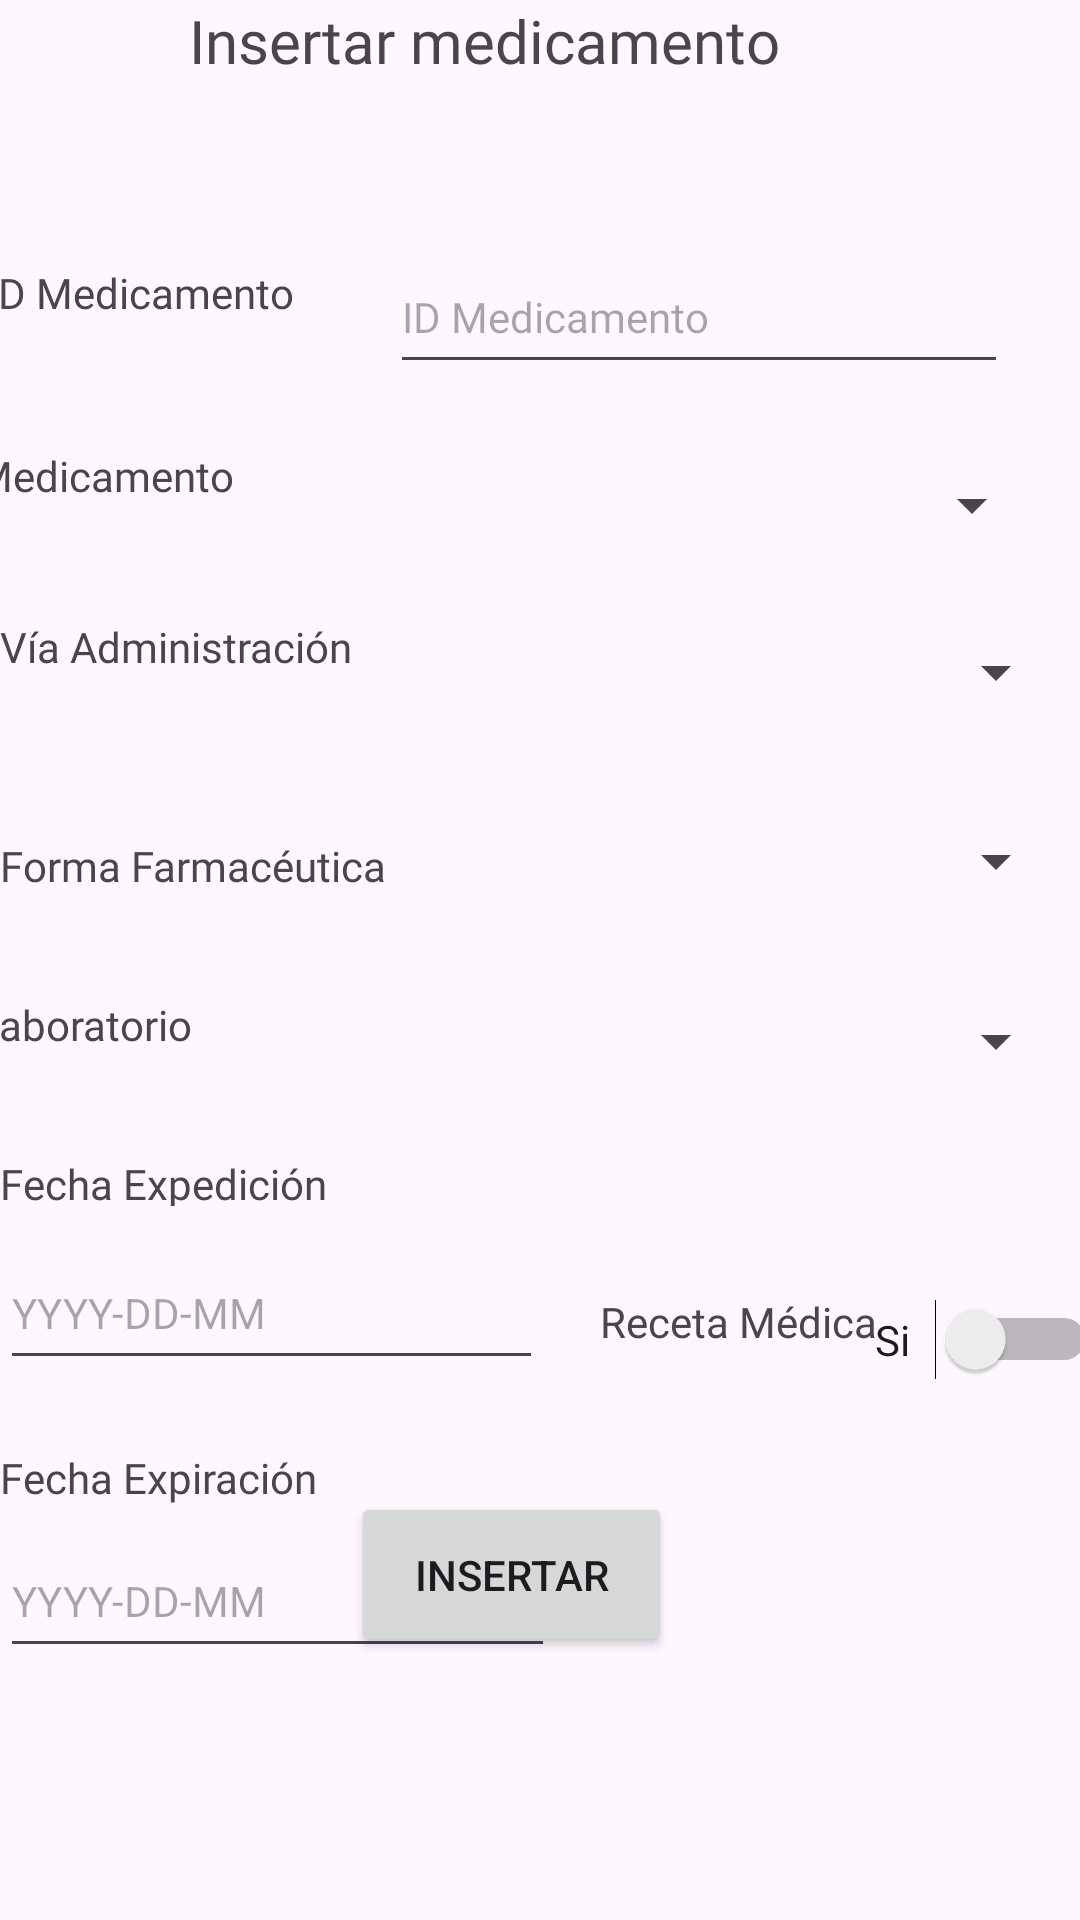

Layout XML and referenced resources for this Android screen:
<!-- AndroidManifest.xml: application theme Theme.PDMProyectoEtapa1 -->
<!-- res/layout/activity_medicamentos_insertar.xml -->
<?xml version="1.0" encoding="utf-8"?>
<androidx.constraintlayout.widget.ConstraintLayout xmlns:android="http://schemas.android.com/apk/res/android"
    xmlns:app="http://schemas.android.com/apk/res-auto"
    xmlns:tools="http://schemas.android.com/tools"
    android:id="@+id/editRecta"
    android:layout_width="match_parent"
    android:layout_height="match_parent"
    tools:context=".ui.medicamento.MedicamentosInsertarActivity">


    <TextView
        android:id="@+id/actmenu"
        android:layout_width="256dp"
        android:layout_height="41dp"
        android:fontFamily="@font/baloo_tammudu"
        android:text="@string/insertar_medicamento"
        android:textSize="20sp"
        app:layout_constraintEnd_toEndOf="parent"
        app:layout_constraintHorizontal_bias="0.606"
        app:layout_constraintStart_toStartOf="parent"
        app:layout_constraintTop_toTopOf="parent"
        tools:ignore="TextSizeCheck" />

    <TextView
        android:id="@+id/viaAdm"
        android:layout_width="164dp"
        android:layout_height="37dp"
        android:layout_marginTop="20dp"
        android:fontFamily="@font/baloo_tammudu"
        android:text="@string/tipo_via_administracion"
        app:layout_constraintEnd_toStartOf="@+id/editViaAdministracion"
        app:layout_constraintHorizontal_bias="0.0"
        app:layout_constraintStart_toStartOf="parent"
        app:layout_constraintTop_toBottomOf="@+id/medicamento"
        tools:ignore="MissingConstraints,TextSizeCheck" />

    <TextView
        android:id="@+id/medicamento"
        android:layout_width="164dp"
        android:layout_height="37dp"
        android:layout_marginTop="20dp"
        android:fontFamily="@font/baloo_tammudu"
        android:text="@string/nombre_medicamento"
        app:layout_constraintEnd_toStartOf="@+id/editViaAdministracion"
        app:layout_constraintHorizontal_bias="0.217"
        app:layout_constraintStart_toStartOf="parent"
        app:layout_constraintTop_toBottomOf="@+id/idMeca"
        tools:ignore="MissingConstraints,TextSizeCheck" />

    <Spinner
        android:id="@+id/editArticulo"
        android:layout_width="222dp"
        android:layout_height="33dp"
        android:layout_marginTop="24dp"
        android:layout_marginEnd="12dp"
        android:fontFamily="@font/baloo_tammudu"
        android:scrollbarSize="16dp"
        android:scrollbarStyle="outsideOverlay"
        app:layout_constraintEnd_toEndOf="parent"
        app:layout_constraintTop_toBottomOf="@+id/editMedicamento"
        tools:ignore="MissingConstraints,TouchTargetSizeCheck" />

    <Spinner
        android:id="@+id/editViaAdministracion"
        android:layout_width="231dp"
        android:layout_height="38dp"
        android:layout_marginTop="20dp"
        android:layout_marginEnd="4dp"
        android:fontFamily="@font/baloo_tammudu"
        android:scrollbarSize="16dp"
        android:scrollbarStyle="outsideOverlay"
        app:layout_constraintEnd_toEndOf="parent"
        app:layout_constraintTop_toBottomOf="@+id/editArticulo"
        tools:ignore="MissingConstraints,TouchTargetSizeCheck" />

    <TextView
        android:id="@+id/formaFarma"
        android:layout_width="159dp"
        android:layout_height="33dp"
        android:layout_marginTop="36dp"
        android:fontFamily="@font/baloo_tammudu"
        android:text="@string/tipo_forma_farmaceutica"
        app:layout_constraintEnd_toStartOf="@+id/editFormaFarmaceutica"
        app:layout_constraintHorizontal_bias="0.0"
        app:layout_constraintStart_toStartOf="parent"
        app:layout_constraintTop_toBottomOf="@+id/viaAdm"
        tools:ignore="MissingConstraints,TextSizeCheck" />

    <TextView
        android:id="@+id/laboratorio"
        android:layout_width="161dp"
        android:layout_height="28dp"
        android:layout_marginTop="20dp"
        android:fontFamily="@font/baloo_tammudu"
        android:text="@string/nombre_laboratorio"
        app:layout_constraintEnd_toStartOf="@+id/editLaboratorio"
        app:layout_constraintHorizontal_bias="0.285"
        app:layout_constraintStart_toStartOf="parent"
        app:layout_constraintTop_toBottomOf="@+id/formaFarma"
        tools:ignore="MissingConstraints,TextSizeCheck" />

    <EditText
        android:id="@+id/editFechaExpedicion"
        android:layout_width="181dp"
        android:layout_height="48dp"
        android:layout_marginTop="52dp"
        android:ems="10"
        android:hint="YYYY-DD-MM"
        android:inputType="text"
        android:maxLength="10"
        android:minHeight="48dp"
        android:textSize="14sp"
        app:layout_constraintEnd_toEndOf="parent"
        app:layout_constraintHorizontal_bias="0.0"
        app:layout_constraintStart_toStartOf="parent"
        app:layout_constraintTop_toBottomOf="@+id/laboratorio"
        tools:ignore="Autofill,HardcodedText,MissingConstraints,SpeakableTextPresentCheck,DuplicateSpeakableTextCheck,TextContrastCheck" />

    <EditText
        android:id="@+id/editFechaExpiracion"
        android:layout_width="185dp"
        android:layout_height="48dp"
        android:layout_marginTop="48dp"
        android:ems="10"
        android:hint="YYYY-DD-MM"
        android:inputType="text"
        android:maxLength="10"
        android:minHeight="48dp"
        android:textSize="14sp"
        app:layout_constraintEnd_toEndOf="parent"
        app:layout_constraintHorizontal_bias="0.0"
        app:layout_constraintStart_toStartOf="parent"
        app:layout_constraintTop_toBottomOf="@+id/editFechaExpedicion"
        tools:ignore="Autofill,HardcodedText,MissingConstraints,TextContrastCheck" />

    <Spinner
        android:id="@+id/editFormaFarmaceutica"
        android:layout_width="225dp"
        android:layout_height="48dp"
        android:layout_marginTop="20dp"
        android:layout_marginEnd="4dp"
        android:scrollbarSize="16dp"
        android:scrollbarStyle="outsideOverlay"
        app:layout_constraintEnd_toEndOf="parent"
        app:layout_constraintTop_toBottomOf="@+id/editViaAdministracion" />

    <Spinner
        android:id="@+id/editLaboratorio"
        android:layout_width="225dp"
        android:layout_height="48dp"
        android:layout_marginTop="12dp"
        android:layout_marginEnd="4dp"
        android:scrollbarSize="16dp"
        android:scrollbarStyle="outsideOverlay"
        app:layout_constraintEnd_toEndOf="parent"
        app:layout_constraintTop_toBottomOf="@+id/editFormaFarmaceutica" />

    <Button
        android:id="@+id/insertarM"
        android:layout_width="107dp"
        android:layout_height="55dp"
        android:text="@string/insertar"
        app:layout_constraintBottom_toBottomOf="parent"
        app:layout_constraintEnd_toEndOf="parent"
        app:layout_constraintHorizontal_bias="0.463"
        app:layout_constraintStart_toStartOf="parent"
        app:layout_constraintTop_toTopOf="parent"
        app:layout_constraintVertical_bias="0.85"
        tools:ignore="MissingConstraints" />

    <EditText
        android:id="@+id/editMedicamento"
        android:layout_width="206dp"
        android:layout_height="48dp"
        android:layout_marginTop="80dp"
        android:layout_marginEnd="24dp"
        android:fontFamily="@font/baloo_tammudu"
        android:hint="@string/id_medicamento"
        android:maxLength="7"
        android:textSize="14sp"
        app:layout_constraintEnd_toEndOf="parent"
        app:layout_constraintTop_toTopOf="parent"
        tools:ignore="Autofill,TextFields,DuplicateSpeakableTextCheck,TextContrastCheck" />

    <TextView
        android:id="@+id/idMeca"
        android:layout_width="157dp"
        android:layout_height="41dp"
        android:layout_marginTop="88dp"
        android:fontFamily="@font/baloo_tammudu"
        android:text="@string/medicamento_id"
        android:textSize="14sp"
        app:layout_constraintEnd_toStartOf="@+id/editMedicamento"
        app:layout_constraintHorizontal_bias="0.183"
        app:layout_constraintStart_toStartOf="parent"
        app:layout_constraintTop_toTopOf="parent"
        tools:ignore="TextSizeCheck" />

    <TextView
        android:id="@+id/textView"
        android:layout_width="102dp"
        android:layout_height="29dp"
        android:layout_marginStart="200dp"
        android:layout_marginTop="60dp"
        android:fontFamily="@font/baloo_tammudu"
        android:text="@string/requiere_receta_medica"
        app:layout_constraintStart_toStartOf="parent"
        app:layout_constraintTop_toBottomOf="@+id/editLaboratorio"
        tools:ignore="MissingConstraints,TextSizeCheck" />

    <Switch
        android:id="@+id/editRecetaMedica"
        android:layout_width="74dp"
        android:layout_height="31dp"
        android:layout_marginTop="60dp"
        android:minHeight="48dp"
        android:text="Si"
        app:layout_constraintEnd_toEndOf="parent"
        app:layout_constraintHorizontal_bias="0.657"
        app:layout_constraintStart_toEndOf="@+id/textView"
        app:layout_constraintTop_toBottomOf="@+id/editLaboratorio"
        tools:ignore="HardcodedText,TouchTargetSizeCheck,UseSwitchCompatOrMaterialXml" />

    <TextView
        android:id="@+id/textView2"
        android:layout_width="120dp"
        android:layout_height="17dp"
        android:fontFamily="@font/baloo_tammudu"
        android:text="@string/fecha_expedicion_medicamento"
        app:layout_constraintBottom_toTopOf="@+id/editFechaExpedicion"
        app:layout_constraintEnd_toEndOf="parent"
        app:layout_constraintHorizontal_bias="0.0"
        app:layout_constraintStart_toStartOf="parent"
        app:layout_constraintTop_toBottomOf="@+id/laboratorio"
        app:layout_constraintVertical_bias="0.714"
        tools:ignore="TextSizeCheck" />

    <TextView
        android:id="@+id/textView3"
        android:layout_width="112dp"
        android:layout_height="25dp"
        android:layout_marginTop="8dp"
        android:fontFamily="@font/baloo_tammudu"
        android:text="@string/fecha_expi_medicamento"
        app:layout_constraintBottom_toTopOf="@+id/editFechaExpiracion"
        app:layout_constraintEnd_toEndOf="parent"
        app:layout_constraintHorizontal_bias="0.0"
        app:layout_constraintStart_toStartOf="parent"
        app:layout_constraintTop_toBottomOf="@+id/editFechaExpedicion"
        app:layout_constraintVertical_bias="1.0"
        tools:ignore="TextSizeCheck" />


</androidx.constraintlayout.widget.ConstraintLayout>
<!-- resources referenced by this layout -->
<resources>
  <string name="fecha_expedicion_medicamento">Fecha Expedición</string>
  <string name="fecha_expi_medicamento">Fecha Expiración</string>
  <string name="id_medicamento">ID Medicamento</string>
  <string name="insertar">Insertar</string>
  <string name="insertar_medicamento">Insertar medicamento</string>
  <string name="medicamento_id">ID Medicamento</string>
  <string name="nombre_laboratorio">Laboratorio</string>
  <string name="nombre_medicamento">Medicamento</string>
  <string name="requiere_receta_medica">Receta Médica</string>
  <string name="tipo_forma_farmaceutica">Forma Farmacéutica</string>
  <string name="tipo_via_administracion">Vía Administración</string>
  <style name="Theme.PDMProyectoEtapa1" parent="Base.Theme.PDMProyectoEtapa1" />
  <style name="Base.Theme.PDMProyectoEtapa1" parent="Theme.Material3.DayNight.NoActionBar">
          
          
      </style>
</resources>
